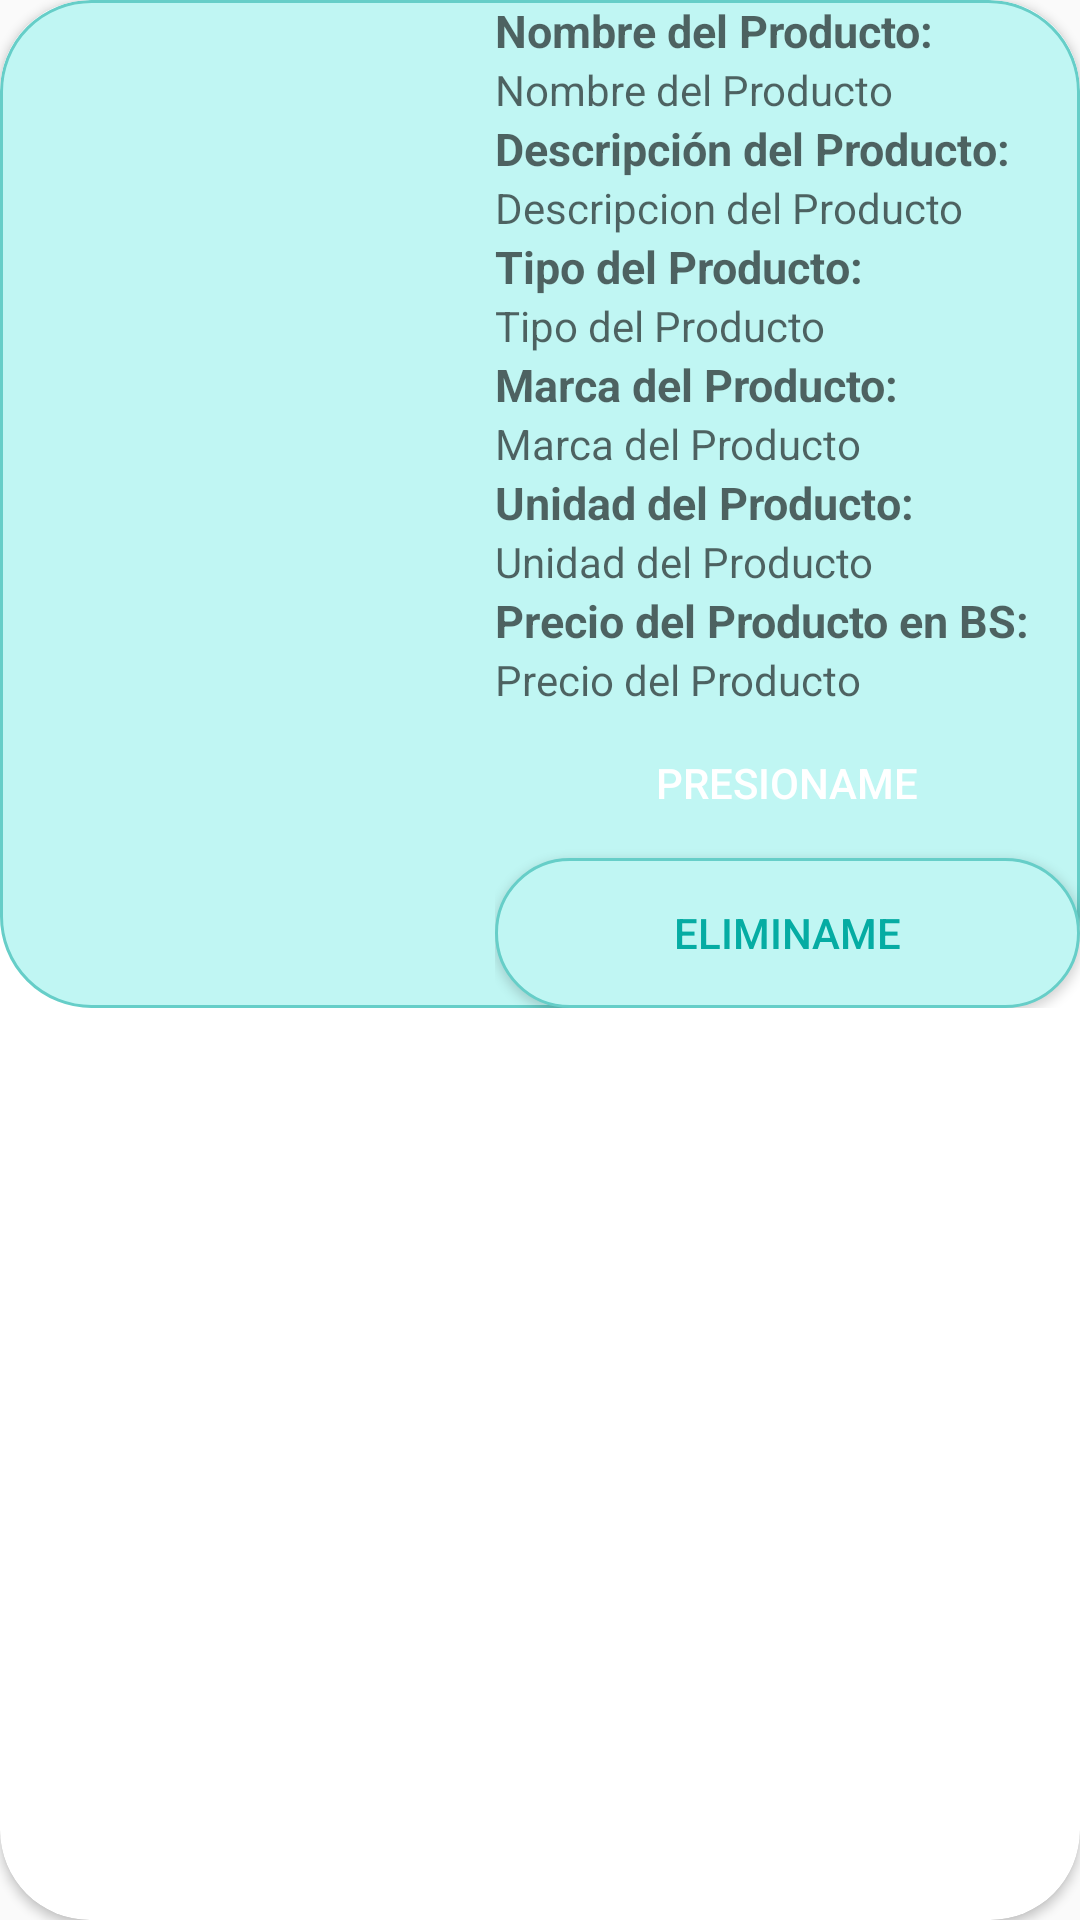

Reconstruct the res/layout file that produces this screen, plus the resources it refers to.
<!-- AndroidManifest.xml: application theme Theme.PedidosApp -->
<!-- res/layout/itemproduct.xml -->
<?xml version="1.0" encoding="utf-8"?>
<androidx.cardview.widget.CardView xmlns:android="http://schemas.android.com/apk/res/android"

    xmlns:app="http://schemas.android.com/apk/res-auto"
    android:layout_width="match_parent"
    android:layout_height="wrap_content"
    android:layout_marginStart="4dp"
    android:layout_marginTop="4dp"
    android:layout_marginEnd="4dp"
    app:cardCornerRadius="30dp">

    <LinearLayout
        android:layout_width="match_parent"
        android:layout_height="wrap_content"
        android:orientation="horizontal"
        android:background="@drawable/fondo_item_producto">

        <ImageView
            android:layout_width="100dp"
            android:layout_height="match_parent"
            android:layout_weight="1"
            android:id="@+id/fotoProducto"/>
        <LinearLayout
            android:layout_width="0dp"
            android:layout_height="wrap_content"
            android:layout_weight="3"
            android:orientation="vertical">

            <TextView
                android:layout_width="match_parent"
                android:layout_height="wrap_content"
                android:hint="Nombre del Producto:"
                android:textStyle="bold"
                android:textColor="#05aca3"
                android:textSize="15dp"/>
            <TextView
                android:layout_width="match_parent"
                android:layout_height="wrap_content"
                android:hint="Nombre del Producto"
                android:id="@+id/nombreProducto"/>

            <TextView
                android:layout_width="match_parent"
                android:layout_height="wrap_content"
                android:hint="Descripción del Producto:"
                android:textStyle="bold"
                android:textColor="#05aca3"
                android:textSize="15dp"/>
            <TextView
                android:layout_width="match_parent"
                android:layout_height="wrap_content"
                android:hint="Descripcion del Producto"
                android:id="@+id/descripcionProducto"/>

            <TextView
                android:layout_width="match_parent"
                android:layout_height="wrap_content"
                android:hint="Tipo del Producto:"
                android:textStyle="bold"
                android:textColor="#05aca3"
                android:textSize="15dp"/>
            <TextView
                android:layout_width="match_parent"
                android:layout_height="wrap_content"
                android:hint="Tipo del Producto"
                android:id="@+id/tipoProducto"/>

            <TextView
                android:layout_width="match_parent"
                android:layout_height="wrap_content"
                android:hint="Marca del Producto:"
                android:textStyle="bold"
                android:textColor="#05aca3"
                android:textSize="15dp"/>
            <TextView
                android:layout_width="match_parent"
                android:layout_height="wrap_content"
                android:hint="Marca del Producto"
                android:id="@+id/marcaProducto"/>

            <TextView
                android:layout_width="match_parent"
                android:layout_height="wrap_content"
                android:hint="Unidad del Producto:"
                android:textStyle="bold"
                android:textColor="#05aca3"
                android:textSize="15dp"/>
            <TextView
                android:layout_width="match_parent"
                android:layout_height="wrap_content"
                android:hint="Unidad del Producto"
                android:id="@+id/unidadProducto"/>

            <TextView
                android:layout_width="match_parent"
                android:layout_height="wrap_content"
                android:hint="Precio del Producto en BS:"
                android:textStyle="bold"
                android:textColor="#05aca3"
                android:textSize="15dp"/>
            <TextView
                android:layout_width="match_parent"
                android:layout_height="wrap_content"
                android:hint="Precio del Producto"
                android:id="@+id/precioProducto"/>

            <Button

                android:layout_width="match_parent"
                android:layout_height="50dp"
                android:text="presioname"
                android:textColor="@color/white"
                android:id="@+id/botonPrecioname"
                android:background="@drawable/bnt_sesion_google"/>
            <Button

                android:layout_width="match_parent"
                android:layout_height="50dp"
                android:text="Eliminame"
                android:textColor="#05aca3"
                android:id="@+id/botonEliminame"
                android:background="@drawable/bnt_sesion_sin_google"/>

        </LinearLayout>
    </LinearLayout>

</androidx.cardview.widget.CardView>
<!-- resources referenced by this layout -->
<resources>
  <!-- drawable bnt_sesion_sin_google (drawable) -->
  <?xml version="1.0" encoding="utf-8"?>
  <shape  android:shape = "rectangle"
      xmlns:android="http://schemas.android.com/apk/res/android">
  
      <solid android:color="#c0f6f3"/>
      <corners android:radius="50dp"/>
      <stroke android:color="#66cec8" android:width="1dp"/>
  
  </shape>
  <!-- drawable fondo_item_producto (drawable) -->
  <?xml version="1.0" encoding="utf-8"?>
  <shape  android:shape = "rectangle"
      xmlns:android="http://schemas.android.com/apk/res/android">
  
      <solid android:color="#c0f6f3"/>
      <corners android:radius="30dp"/>
      <stroke android:color="#66cec8" android:width="1dp"/>
  
  </shape>
  <style name="Theme.PedidosApp" parent="Base.Theme.PedidosApp" />
  <style name="Base.Theme.PedidosApp" parent="Theme.AppCompat.Light.NoActionBar">
          
          
      </style>
  <!-- not gathered from this repository: default colours our renderer supplied (Android Studio template values) -->
  <color name="white">#FFFFFFFF</color>
</resources>
